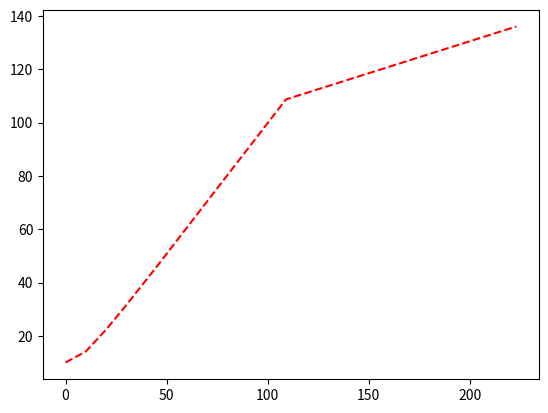

Python code for this plot: (Note: this script raises an exception after producing the figure.)
# -*- coding: utf-8 -*-
"""
Created on Thu Nov 18 14:39:20 2021

[redacted]
"""

import numpy as np
import matplotlib.pyplot as plt


alpha=10
beta=67
gamma=0


#function does vector rotation in order Rx, Ry
#assume vector always starts at vector=np.array([[0],[0],[1]])
def vector_rotation(beta,alpha):
    vector=np.array([[0],[0],[1]])
    alpha=alpha*np.pi/180
    beta=beta*np.pi/180
    #gamma=gamma*np.pi/180
    
    Rx=np.array([[1,0,0],[0,np.cos(alpha),-np.sin(alpha)],[0,np.sin(alpha),np.cos(alpha)]])
    Ry=np.array([[np.cos(beta),0,np.sin(beta)],[0,1,0],[-np.sin(beta),0,np.cos(beta)]])
    #Rz=np.array([[np.cos(gamma),-np.sin(gamma),0],[np.sin(gamma),np.cos(gamma),0],[0,0,1]])
   
    result1=np.dot(Rx,vector)
    result2=np.dot(Ry,result1)
    #result3=np.dot(Rz,result2)
    
    #print(np.round(result3,3))
    
    gamma_final=np.arccos(result2[2])
    return np.round(gamma_final[0]*180/np.pi,5)
    

beta=np.array([0,10,20,30,45,46,109,223])
alpha=np.array([10]*len(beta))
#gamma=np.array([0]*len(beta))





'''
xxx=[]

for i in range(0,len(beta)):
    xxx.append(vector_rotation( alpha[i],beta[i]))


print(xxx)


'''

###############################################################################

gamma_res=np.array([10.0, 14.10604, 22.26874, 31.47495, 45.86397, 46.83474, 108.70055, 136.07453])
beta_in=np.array([0,10,20,30,45,46,109,223])


plt.plot(beta_in,gamma_res,'r--')



from scipy.optimize import curve_fit

#guess=[6,1000,1]

pars, pcov = curve_fit(vector_rotation,beta_in,gamma_res)#, p0=guess,maxfev=100000)#,bounds=(0,np.inf),maxfev=3800)
#print(pars)
#pars_peaks=np.ndarray.tolist(pars_peaks)
#ax1.plot(peaks,corrfunc(peaks,*pars_peaks))#,'--',linewidth=0.5,color=colors[i,:])

#print(pars)






plt.plot(beta_in,vector_rotation(beta_in,*pars),'r--')











